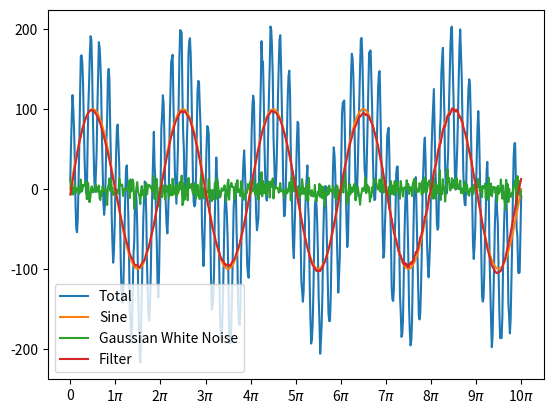

Source code (Python):
import scipy
from scipy.signal import butter, sosfilt, sosfreqz
import numpy as np
from matplotlib.ticker import FuncFormatter, MultipleLocator
import matplotlib.pyplot as plt

def butter_bandpass(lowcut, highcut, fs, order=5):
        nyq = 0.5 * fs
        low = lowcut / nyq
        high = highcut / nyq
        sos = butter(order, [low, high], analog=False, btype='band', output='sos')
        return sos

def butter_bandpass_filter(data, lowcut, highcut, fs, order=5):
        sos = butter_bandpass(lowcut, highcut, fs, order=order)
        y = sosfilt(sos, data)
        return y

# def matrixCreation():

def bbfilter(sig,fs,lowcut,highcut):
        nyq = 0.5*fs
        low = lowcut/nyq
        high=highcut/nyq

        order = 2

        b,a =  butter(order, [low, high], analog=False, btype='band', output='sos')
        y = scipy.signal.filtfilt(b,a,sig,axis=0)

        return(y)


def main():
        x = np.linspace(0, 10 * np.pi, num=600)
        #z = np.linspace(0, 10 * np.pi, num=600)
        n = np.random.normal(scale=8, size=x.size)
        s = 100 * np.sin(x)
       # y = 100 * np.sin(x) + n
        y = 100 * (np.sin(x) + np.sin(10*x))+ n

        fil = bbfilter(y,1000,20,70)
        fil2 = 0.005*fil

        plt.Figure(figsize=(1, 1.5), dpi=80)
        plt.plot(x, y, label='Total')
        plt.plot(x, s, label='Sine')
        plt.plot(x, n, label='Gaussian White Noise')
        plt.plot(x, fil2, label='Filter')
        ax = plt.gca()

        ax.xaxis.set_major_formatter(FuncFormatter(
        lambda val, pos: '{:.0f}$\pi$'.format(val / np.pi) if val != 0 else '0'
        ))
        ax.xaxis.set_major_locator(MultipleLocator(base=np.pi))

        plt.legend()
        plt.savefig("noisey_sine.png", dpi=80)
        plt.show()

main()





